Labelled photos from "data_final", an image-classification folder in Vojeshwini/Black-pepper-disease-detection-using-AI. The possible labels are: foot rot, healthy, leaf blight, pollu disease, slow decline, yellow mottle virus.

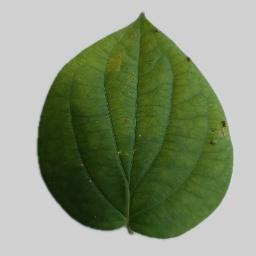
Label: slow decline

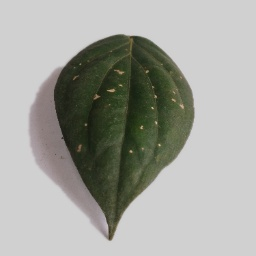
Label: pollu disease

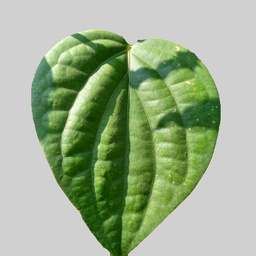
Label: healthy

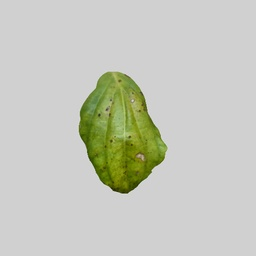
Label: yellow mottle virus

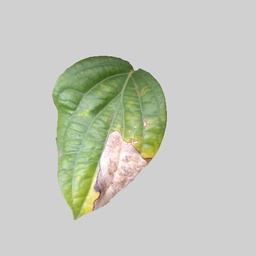
Label: leaf blight

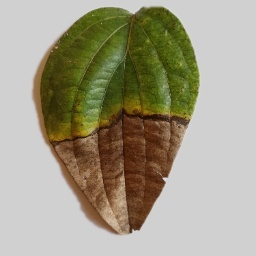
Label: foot rot
